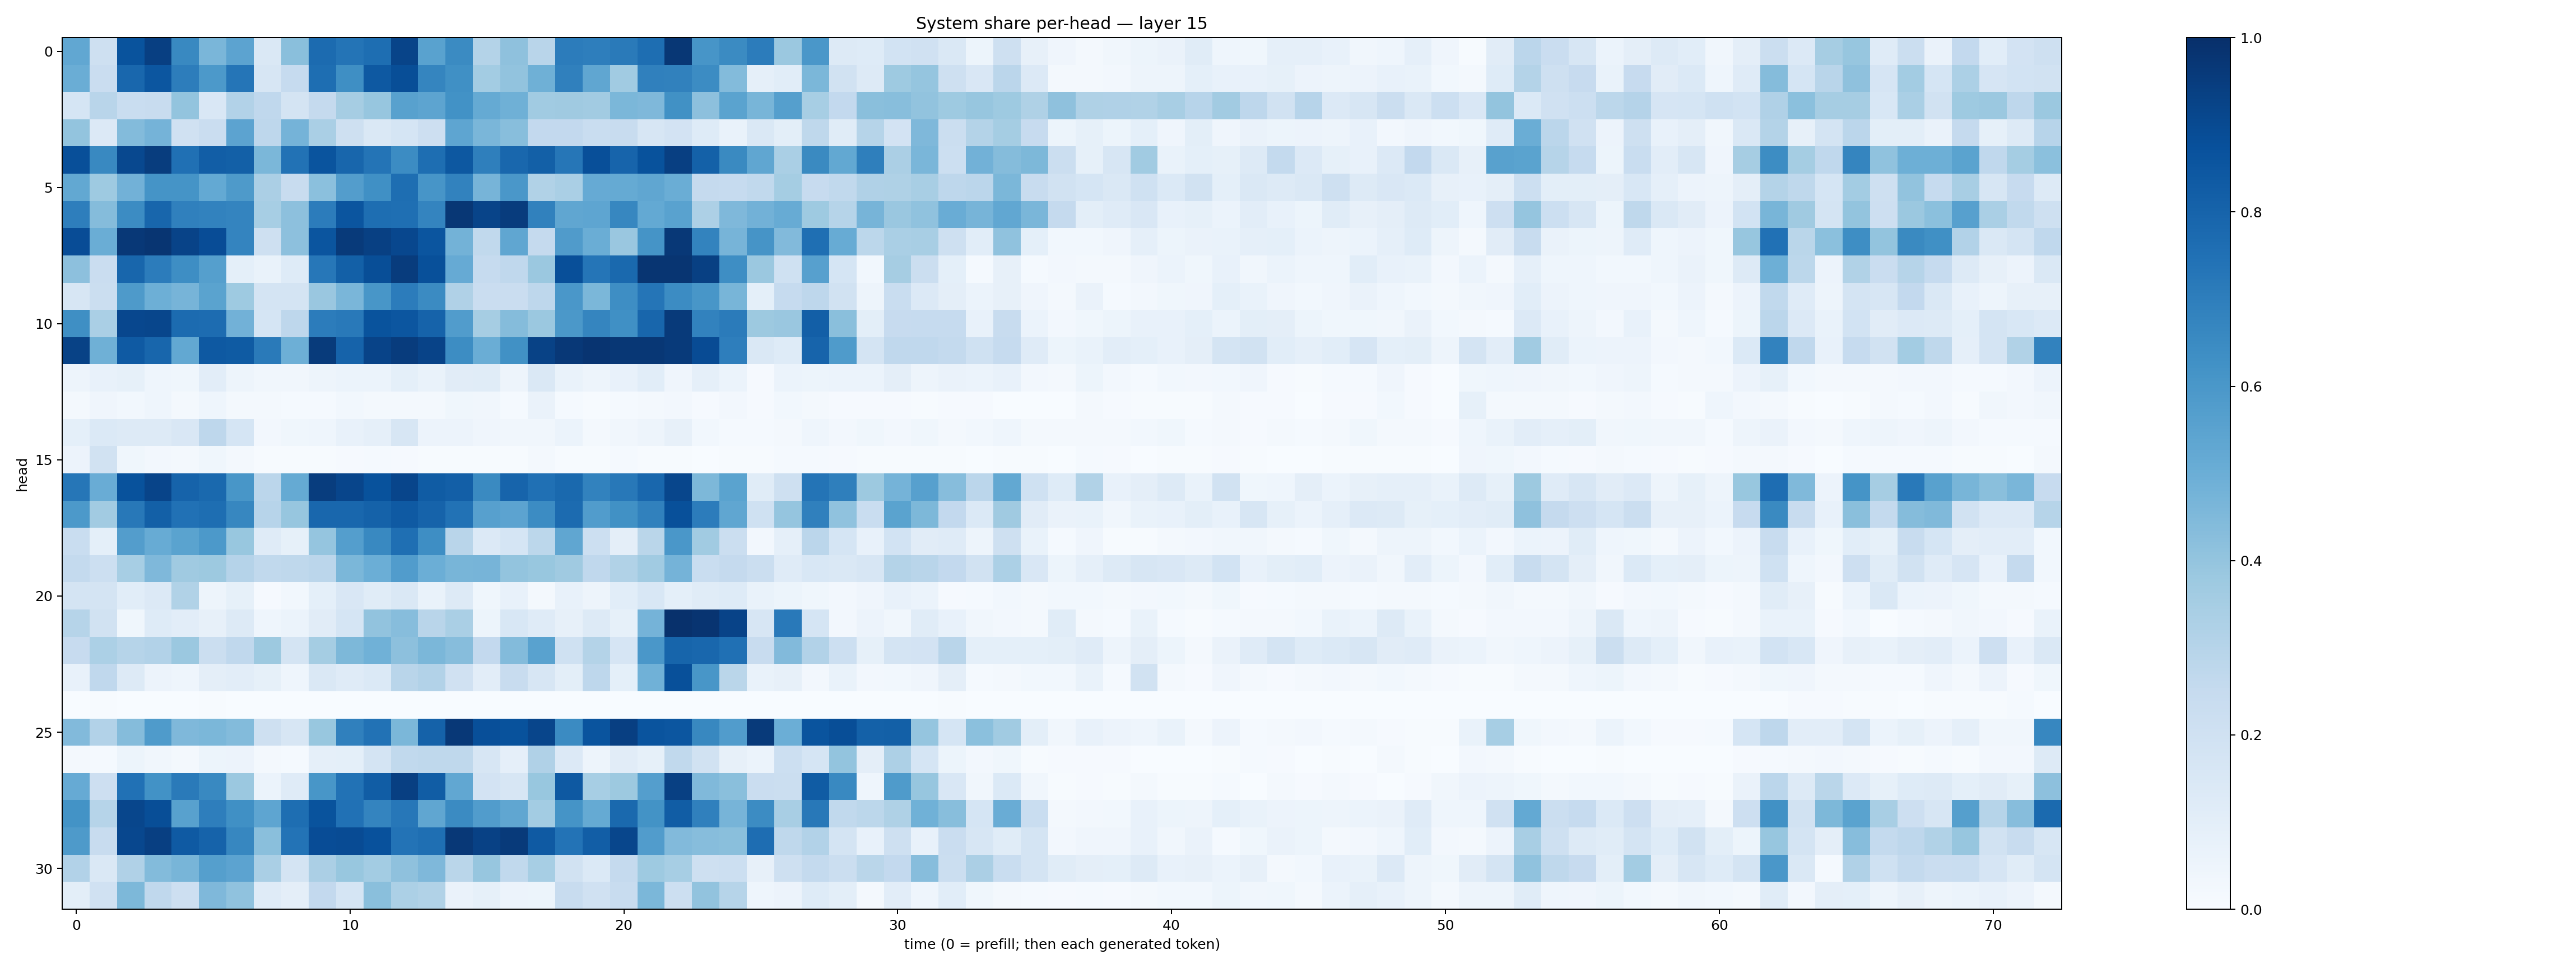

The data file committed next to this chart (first rows):
0.5280906, 0.20625013, 0.8635965, 0.9394244, 0.6587417, 0.46366295, 0.5446167, 0.14111449, 0.42364782, 0.7699416, 0.7365316, 0.7594351, 0.92116886, 0.5531231, 0.651133, 0.30654207, 0.4136194, 0.2905002, 0.70669335, 0.69787854, 0.71161157, 0.7612985, 0.96893805, 0.6088679
0.5024, 0.2289, 0.7858, 0.8538, 0.701, 0.5924, 0.7325, 0.1582, 0.2496, 0.761, 0.6348, 0.8421, 0.8833, 0.6695, 0.6316, 0.3567, 0.4028, 0.4901, 0.6894, 0.5314, 0.3642, 0.6879, 0.6848, 0.6445
0.1706, 0.2919, 0.2305, 0.2377, 0.4018, 0.1489, 0.3103, 0.2668, 0.1754, 0.2512, 0.3503, 0.3913, 0.5558, 0.5423, 0.6219, 0.5175, 0.4887, 0.3653, 0.3685, 0.363, 0.4609, 0.4522, 0.6259, 0.4152
0.4013, 0.1345, 0.4387, 0.4729, 0.1968, 0.23, 0.5436, 0.2773, 0.474, 0.3394, 0.2054, 0.1456, 0.1699, 0.2115, 0.5376, 0.4638, 0.4265, 0.2605, 0.2613, 0.2321, 0.2381, 0.159, 0.1799, 0.123
0.8798, 0.6579, 0.9053, 0.9484, 0.7524, 0.8238, 0.813, 0.4571, 0.7422, 0.8629, 0.7896, 0.736, 0.6476, 0.7592, 0.8468, 0.6952, 0.7876, 0.8135, 0.73, 0.8805, 0.7992, 0.8685, 0.9408, 0.8101
0.5236, 0.3725, 0.484, 0.6133, 0.6158, 0.5214, 0.5876, 0.3329, 0.2365, 0.4204, 0.5739, 0.6305, 0.7602, 0.6091, 0.6817, 0.4712, 0.5987, 0.3156, 0.3375, 0.5132, 0.5164, 0.5316, 0.5016, 0.2514
0.6955, 0.4338, 0.6469, 0.7911, 0.6886, 0.6836, 0.6724, 0.3454, 0.4162, 0.7068, 0.8572, 0.7609, 0.7546, 0.6748, 0.97, 0.9209, 0.9509, 0.6849, 0.5342, 0.538, 0.6647, 0.5217, 0.5516, 0.3269
0.8873, 0.502, 0.9651, 0.9783, 0.9249, 0.8892, 0.6726, 0.2072, 0.416, 0.8585, 0.9581, 0.9365, 0.9093, 0.8587, 0.4789, 0.2646, 0.5315, 0.2513, 0.5786, 0.5021, 0.3855, 0.6153, 0.967, 0.6779
0.4147, 0.2293, 0.7918, 0.7033, 0.6398, 0.5648, 0.09213, 0.0666, 0.1241, 0.724, 0.8153, 0.8838, 0.952, 0.8763, 0.5154, 0.2462, 0.2694, 0.3808, 0.8819, 0.7325, 0.7807, 0.9776, 0.9803, 0.9371
0.1594, 0.2235, 0.5877, 0.4948, 0.4693, 0.5499, 0.3742, 0.1748, 0.1786, 0.3841, 0.4635, 0.6042, 0.7061, 0.6487, 0.3182, 0.2282, 0.2267, 0.2756, 0.5996, 0.4589, 0.6406, 0.7332, 0.6478, 0.6049
0.6342, 0.3361, 0.9069, 0.9106, 0.7706, 0.7662, 0.4836, 0.1689, 0.2773, 0.7039, 0.7168, 0.8638, 0.853, 0.8039, 0.578, 0.349, 0.4347, 0.3821, 0.5961, 0.6705, 0.6323, 0.7926, 0.96, 0.6812
0.9263, 0.4908, 0.836, 0.7898, 0.5248, 0.8415, 0.8358, 0.711, 0.4947, 0.9542, 0.8026, 0.9257, 0.95, 0.9247, 0.6418, 0.5038, 0.6289, 0.9271, 0.965, 0.9819, 0.9698, 0.9718, 0.959, 0.8914
0.04748, 0.07514, 0.08594, 0.04418, 0.03643, 0.1034, 0.04905, 0.0348, 0.03261, 0.04952, 0.05905, 0.05897, 0.09357, 0.0668, 0.1108, 0.1157, 0.04888, 0.1456, 0.06841, 0.0492, 0.07753, 0.1088, 0.04014, 0.08931
0.01892, 0.04076, 0.03069, 0.044, 0.01811, 0.04487, 0.02047, 0.01636, 0.01556, 0.01561, 0.02866, 0.02082, 0.0184, 0.01898, 0.03668, 0.03503, 0.01468, 0.06509, 0.01468, 0.007582, 0.01473, 0.01933, 0.02361, 0.01155
0.09279, 0.1399, 0.1313, 0.1313, 0.1514, 0.2744, 0.1713, 0.02433, 0.03759, 0.04609, 0.0769, 0.086, 0.1586, 0.05795, 0.05643, 0.03926, 0.03408, 0.03186, 0.06062, 0.02125, 0.0343, 0.04715, 0.07902, 0.02957
0.05812, 0.1893, 0.03576, 0.02381, 0.01571, 0.03553, 0.01767, 0.006811, 0.0053, 0.004819, 0.008136, 0.01254, 0.01066, 0.005346, 0.007467, 0.007431, 0.006961, 0.0166, 0.00682, 0.00728, 0.01327, 0.004527, 0.007365, 0.003731
0.73, 0.505, 0.8681, 0.9214, 0.8019, 0.7782, 0.6051, 0.2845, 0.5163, 0.9462, 0.917, 0.8673, 0.9142, 0.8294, 0.8178, 0.6544, 0.7999, 0.7533, 0.7785, 0.6827, 0.7207, 0.7882, 0.912, 0.4538
0.5932, 0.361, 0.7194, 0.8138, 0.7479, 0.7611, 0.6648, 0.2955, 0.3921, 0.7869, 0.7856, 0.8085, 0.8375, 0.8038, 0.7458, 0.5607, 0.5431, 0.6452, 0.7708, 0.5755, 0.6275, 0.6856, 0.8783, 0.7065
0.2327, 0.09242, 0.5713, 0.5085, 0.548, 0.5931, 0.3877, 0.1173, 0.08536, 0.398, 0.5702, 0.6599, 0.7544, 0.637, 0.2912, 0.1349, 0.1687, 0.279, 0.5316, 0.2177, 0.09543, 0.2853, 0.5992, 0.3662
0.254, 0.2184, 0.3452, 0.4529, 0.3706, 0.3781, 0.3043, 0.2655, 0.273, 0.2833, 0.4587, 0.4987, 0.5773, 0.4976, 0.4679, 0.4694, 0.4018, 0.389, 0.3683, 0.2678, 0.316, 0.3634, 0.4727, 0.2305
0.1742, 0.1721, 0.1083, 0.1359, 0.3132, 0.04945, 0.08472, 0.008774, 0.02795, 0.08988, 0.152, 0.1158, 0.1433, 0.06759, 0.1288, 0.03599, 0.07302, 0.01597, 0.07471, 0.05074, 0.1057, 0.1537, 0.09107, 0.1158
0.2979, 0.1904, 0.03871, 0.1215, 0.1051, 0.0811, 0.1259, 0.0449, 0.06049, 0.1125, 0.168, 0.4038, 0.431, 0.2901, 0.3376, 0.05114, 0.1549, 0.1184, 0.07974, 0.1268, 0.08245, 0.4753, 0.9954, 0.9836
0.2423, 0.3315, 0.2989, 0.3099, 0.3794, 0.2243, 0.2673, 0.3781, 0.1728, 0.3528, 0.4566, 0.4877, 0.4146, 0.4578, 0.4321, 0.2608, 0.4401, 0.5546, 0.2021, 0.3067, 0.1675, 0.5986, 0.7946, 0.7863
0.07204, 0.2662, 0.1304, 0.0574, 0.04402, 0.09417, 0.1027, 0.08512, 0.04358, 0.1474, 0.1172, 0.1396, 0.2926, 0.3103, 0.1972, 0.1044, 0.242, 0.161, 0.0984, 0.2753, 0.09153, 0.487, 0.8777, 0.6026
0.001143, 0.006184, 0.001069, 0.0001057, 0.0007733, 0.00453, 0.001613, 0.001284, 0.00029, 0.0004017, 0.001309, 0.003808, 0.0006624, 0.0009878, 0.001275, 0.003442, 0.0007403, 0.0005795, 0.00112, 0.0003105, 0.0005204, 0.0006601, 8.979417e-05, 0.0005319
0.4452, 0.311, 0.4353, 0.583, 0.4517, 0.4603, 0.438, 0.204, 0.1571, 0.3877, 0.6882, 0.7445, 0.4608, 0.8049, 0.9649, 0.8819, 0.8694, 0.9155, 0.652, 0.8615, 0.9382, 0.8617, 0.8528, 0.6634
0.01885, 0.01318, 0.05198, 0.03513, 0.02008, 0.05367, 0.05509, 0.01974, 0.0144, 0.08834, 0.0907, 0.1784, 0.264, 0.2715, 0.272, 0.1609, 0.08742, 0.3197, 0.1349, 0.04845, 0.1122, 0.08423, 0.2644, 0.1912
0.5133, 0.2122, 0.7491, 0.6241, 0.7119, 0.66, 0.3817, 0.05877, 0.1195, 0.6044, 0.7457, 0.8261, 0.9381, 0.8253, 0.53, 0.1824, 0.1568, 0.3881, 0.8419, 0.3439, 0.3764, 0.5672, 0.934, 0.4461
0.62, 0.2969, 0.9122, 0.8859, 0.5562, 0.6971, 0.6319, 0.5367, 0.7584, 0.8661, 0.7479, 0.6732, 0.7252, 0.5342, 0.65, 0.5759, 0.5351, 0.3558, 0.6146, 0.5186, 0.7801, 0.6174, 0.8276, 0.6891
0.5898, 0.2362, 0.9064, 0.938, 0.8363, 0.8042, 0.6656, 0.4254, 0.7411, 0.8905, 0.891, 0.8745, 0.74, 0.7574, 0.9655, 0.9303, 0.9572, 0.8388, 0.7398, 0.8206, 0.9132, 0.5751, 0.4439, 0.4298
0.3111, 0.1465, 0.3172, 0.4404, 0.4651, 0.5652, 0.5465, 0.3378, 0.1743, 0.3331, 0.3867, 0.3584, 0.4134, 0.4531, 0.2881, 0.3921, 0.2633, 0.3453, 0.1912, 0.1393, 0.2526, 0.3718, 0.3453, 0.207
0.0991, 0.1986, 0.4556, 0.2673, 0.2116, 0.4507, 0.4073, 0.1193, 0.09607, 0.2597, 0.1692, 0.4233, 0.3285, 0.3147, 0.06521, 0.08211, 0.05541, 0.05088, 0.2356, 0.196, 0.2388, 0.4587, 0.2167, 0.4027
